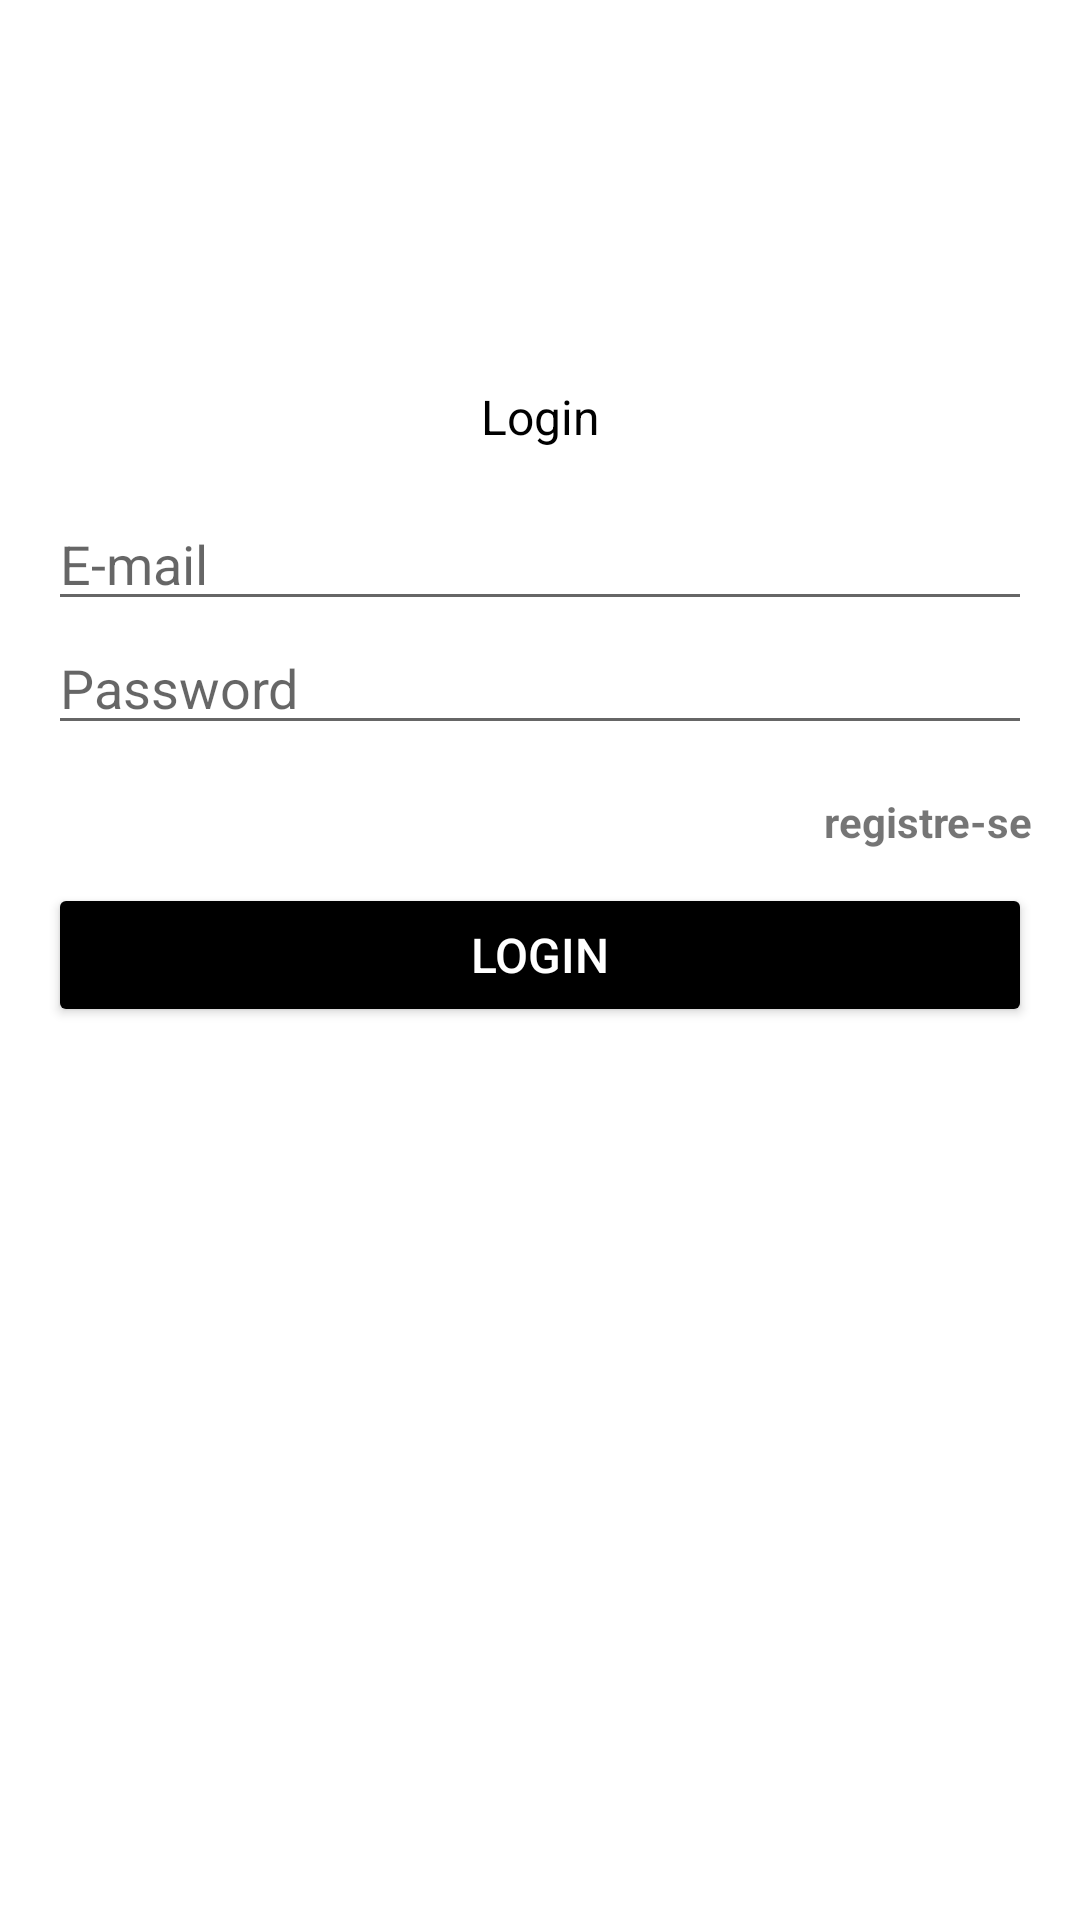

Here is an Android app screen rendered from its layout file. Give the layout XML and the strings, colors and styles it references.
<!-- AndroidManifest.xml: application theme Theme.ChuckNorrisJokeAPI -->
<!-- res/layout/activity_login.xml -->
<?xml version="1.0" encoding="utf-8"?>
<androidx.constraintlayout.widget.ConstraintLayout xmlns:android="http://schemas.android.com/apk/res/android"
    xmlns:app="http://schemas.android.com/apk/res-auto"
    xmlns:tools="http://schemas.android.com/tools"
    android:layout_width="match_parent"
    android:layout_height="match_parent"
    tools:context=".ui.login.view.LoginActivity">

    <TextView
        android:id="@+id/tvLogin"
        android:layout_width="match_parent"
        android:layout_height="wrap_content"
        android:text="@string/login_text"
        android:gravity="center"
        android:layout_marginTop="@dimen/dimen_128"
        android:textColor="@color/black"
        android:textSize="@dimen/dimen_text_16"
        app:layout_constraintEnd_toEndOf="parent"
        app:layout_constraintStart_toStartOf="parent"
        app:layout_constraintTop_toTopOf="parent" />

    <EditText
        android:id="@+id/etEmailRegister"
        android:layout_width="match_parent"
        android:layout_height="wrap_content"
        android:layout_marginTop="@dimen/dimen_16"
        android:layout_marginHorizontal="@dimen/dimen_16"
        android:autofillHints="emailAddress"
        android:hint="@string/e_mail"
        android:inputType="textEmailAddress"
        app:layout_constraintEnd_toEndOf="parent"
        app:layout_constraintStart_toStartOf="parent"
        app:layout_constraintTop_toBottomOf="@+id/tvLogin" />

    <EditText
        android:id="@+id/etPasswordRegister"
        android:layout_width="match_parent"
        android:layout_height="wrap_content"
        android:layout_marginHorizontal="@dimen/dimen_16"
        android:autofillHints="password"
        android:hint="@string/pass"
        android:inputType="textPassword"
        app:layout_constraintEnd_toEndOf="parent"
        app:layout_constraintStart_toStartOf="parent"
        app:layout_constraintTop_toBottomOf="@+id/etEmailRegister" />

    <TextView
        android:id="@+id/tvRegisterNow"
        android:layout_width="@dimen/dimen_0"
        android:layout_height="wrap_content"
        android:text="@string/register_now"
        android:layout_marginTop="@dimen/dimen_16"
        android:textAlignment="viewEnd"
        android:textStyle="bold"
        app:layout_constraintEnd_toEndOf="@id/etPasswordRegister"
        app:layout_constraintStart_toStartOf="@+id/etPasswordRegister"
        app:layout_constraintTop_toBottomOf="@+id/etPasswordRegister" />

    <Button
        android:id="@+id/btnRegister"
        android:layout_width="@dimen/dimen_0"
        android:layout_height="wrap_content"
        android:layout_marginTop="@dimen/dimen_30"
        android:backgroundTint="@color/black"
        android:text="@string/login"
        android:textColor="@color/white"
        android:textSize="@dimen/dimen_text_16"
        app:layout_constraintEnd_toEndOf="@+id/etPasswordRegister"
        app:layout_constraintStart_toStartOf="@+id/etPasswordRegister"
        app:layout_constraintTop_toTopOf="@+id/tvRegisterNow" />

</androidx.constraintlayout.widget.ConstraintLayout>
<!-- resources referenced by this layout -->
<resources>
  <dimen name="dimen_0">0dp</dimen>
  <dimen name="dimen_128">128dp</dimen>
  <dimen name="dimen_16">16dp</dimen>
  <dimen name="dimen_30">30dp</dimen>
  <dimen name="dimen_text_16">16sp</dimen>
  <string name="e_mail">E-mail</string>
  <string name="login">Login</string>
  <string name="login_text">Login</string>
  <string name="pass">Password</string>
  <string name="register_now">registre-se</string>
  <style name="Theme.ChuckNorrisJokeAPI" parent="Theme.MaterialComponents.DayNight.DarkActionBar">
          
          <item name="colorPrimary">@color/black</item>
          <item name="colorPrimaryVariant">@color/white</item>
          <item name="colorOnPrimary">@color/white</item>
          
          <item name="colorSecondary">@color/teal_200</item>
          <item name="colorSecondaryVariant">@color/teal_700</item>
          <item name="colorOnSecondary">@color/black</item>
          
          <item name="android:statusBarColor">?attr/colorPrimaryVariant</item>
          
      </style>
  <!-- not gathered from this repository: default colours our renderer supplied (Android Studio template values) -->
  <color name="teal_200">#FF03DAC5</color>
  <color name="teal_700">#FF018786</color>
  <color name="black">#FF000000</color>
  <color name="white">#FFFFFFFF</color>
</resources>
